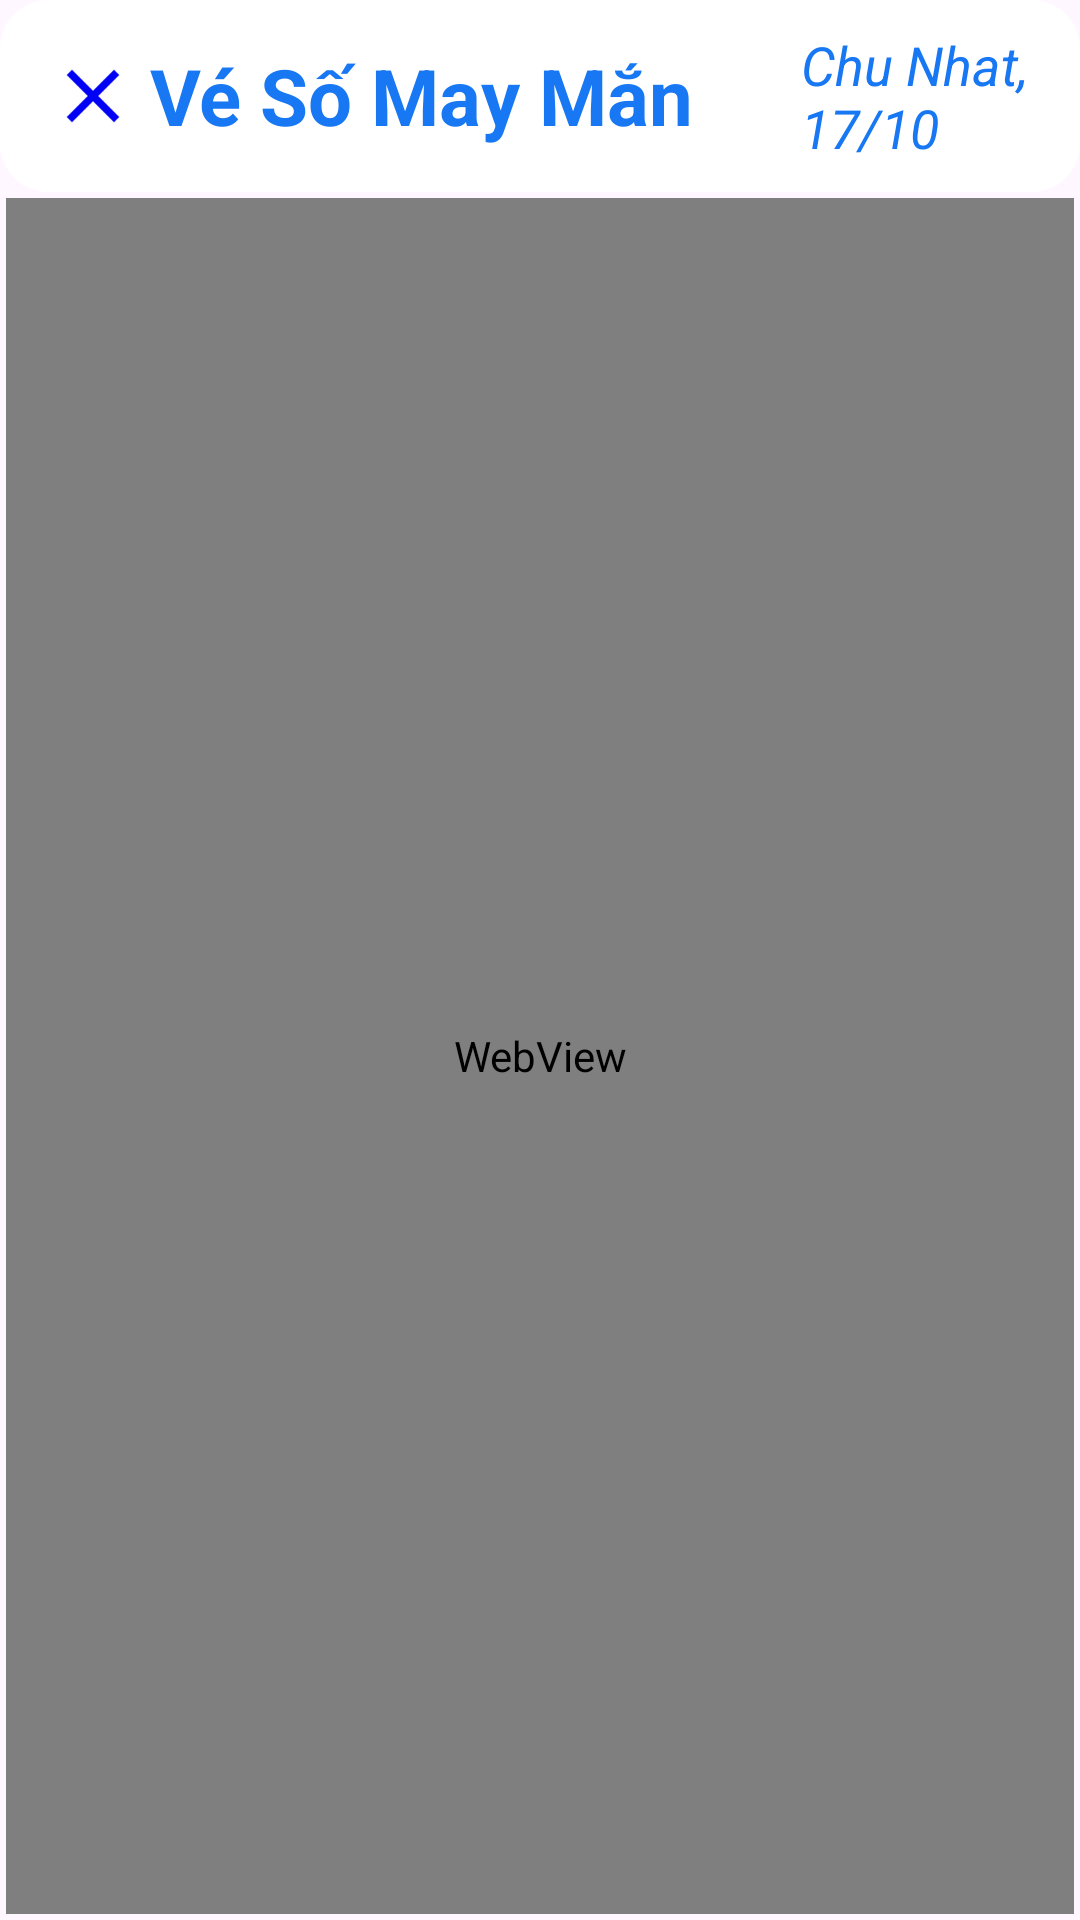

Write the Android layout XML for this screen, with the resource values it uses.
<!-- AndroidManifest.xml: application theme Theme.VéSốMayMắn -->
<!-- res/layout/activity_web_view.xml -->
<?xml version="1.0" encoding="utf-8"?>
<androidx.constraintlayout.widget.ConstraintLayout xmlns:android="http://schemas.android.com/apk/res/android"
    xmlns:app="http://schemas.android.com/apk/res-auto"
    xmlns:tools="http://schemas.android.com/tools"
    android:layout_width="match_parent"
    android:layout_height="match_parent"
    tools:context=".buyer.WebViewActivity">
    <include
        layout="@layout/custom_toolbar_webview"
        android:id="@+id/toolbar_buyer_webview"
        android:layout_width="match_parent"
        android:layout_height="wrap_content"/>

    <WebView
        android:id="@+id/webview"
        android:layout_width="0dp"
        android:layout_height="0dp"
        android:layout_margin="2dp"
        app:layout_constraintBottom_toBottomOf="parent"
        app:layout_constraintEnd_toEndOf="parent"
        app:layout_constraintStart_toStartOf="parent"
        app:layout_constraintTop_toBottomOf="@+id/toolbar_buyer_webview" />

</androidx.constraintlayout.widget.ConstraintLayout>
<!-- res/layout/custom_toolbar_webview.xml (included above) -->
<androidx.appcompat.widget.Toolbar
    xmlns:android="http://schemas.android.com/apk/res/android"
    android:layout_width="match_parent"
    android:id="@+id/toolbar_saler"
    android:layout_height="?attr/actionBarSize"
    android:background="@drawable/rounded_background">

    <LinearLayout
        android:layout_width="match_parent"
        android:layout_height="match_parent"
        android:orientation="horizontal"
        android:padding="0dp"
        android:layout_marginStart="0dp"
        android:gravity="start|center_vertical">

        
        <ImageView
            android:layout_width="30dp"
            android:layout_height="30dp"
            android:id="@+id/image_close"
            android:src="@drawable/icon_close"
            android:layout_marginEnd="4dp"/>

        <TextView
            android:id="@+id/toolbar_title_webview"
            android:layout_width="wrap_content"
            android:layout_height="wrap_content"
            android:text="Vé Số May Mắn"
            android:fontFamily="sans-serif"
            android:textColor="@color/blue"
            android:textSize="26sp"
            android:textStyle="bold"
            android:layout_marginEnd="16dp" />

        
        <TextView
            android:id="@+id/toolbar_time_webview"
            android:layout_width="wrap_content"
            android:layout_height="wrap_content"
            android:text="Chu Nhat, 17/10"
            android:textStyle="italic"
            android:layout_marginStart="20dp"
            android:textColor="@color/blue"
            android:textSize="18sp" />
    </LinearLayout>

</androidx.appcompat.widget.Toolbar>
<!-- resources referenced by this layout -->
<resources>
  <color name="blue">#1877F2</color>
  <!-- drawable icon_close: png bitmap (drawable, 1009 bytes) -->
  <!-- drawable rounded_background (drawable) -->
  <?xml version="1.0" encoding="utf-8"?>
  <shape xmlns:android="http://schemas.android.com/apk/res/android">
      <solid android:color="@android:color/white" />
      <corners android:radius="16dp" />
      <padding android:left="8dp" android:right="8dp" android:top="4dp" android:bottom="4dp"/>
  </shape>
  <style name="Theme.VéSốMayMắn" parent="Base.Theme.VéSốMayMắn" />
  <style name="Base.Theme.VéSốMayMắn" parent="Theme.Material3.DayNight.NoActionBar">
          
          
      </style>
</resources>
